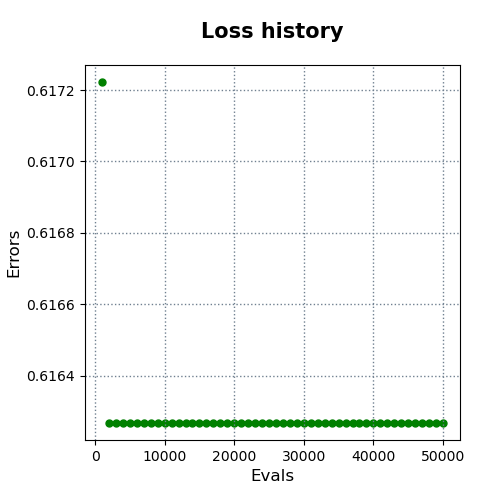

The data file committed next to this chart (first rows):
evals, errors
1000, 0.6172
2000, 0.6163
3000, 0.6163
4000, 0.6163
5000, 0.6163
6000, 0.6163
7000, 0.6163
8000, 0.6163
9000, 0.6163
10000, 0.6163
11000, 0.6163
12000, 0.6163
13000, 0.6163
14000, 0.6163
15000, 0.6163
16000, 0.6163
17000, 0.6163
18000, 0.6163
19000, 0.6163
20000, 0.6163
21000, 0.6163
22000, 0.6163
23000, 0.6163
24000, 0.6163
25000, 0.6163
26000, 0.6163
27000, 0.6163
28000, 0.6163
29000, 0.6163
30000, 0.6163
31000, 0.6163
32000, 0.6163
33000, 0.6163
34000, 0.6163
35000, 0.6163
36000, 0.6163
37000, 0.6163
38000, 0.6163
39000, 0.6163
40000, 0.6163
41000, 0.6163
42000, 0.6163
43000, 0.6163
44000, 0.6163
45000, 0.6163
46000, 0.6163
47000, 0.6163
48000, 0.6163
49000, 0.6163
50000, 0.6163
